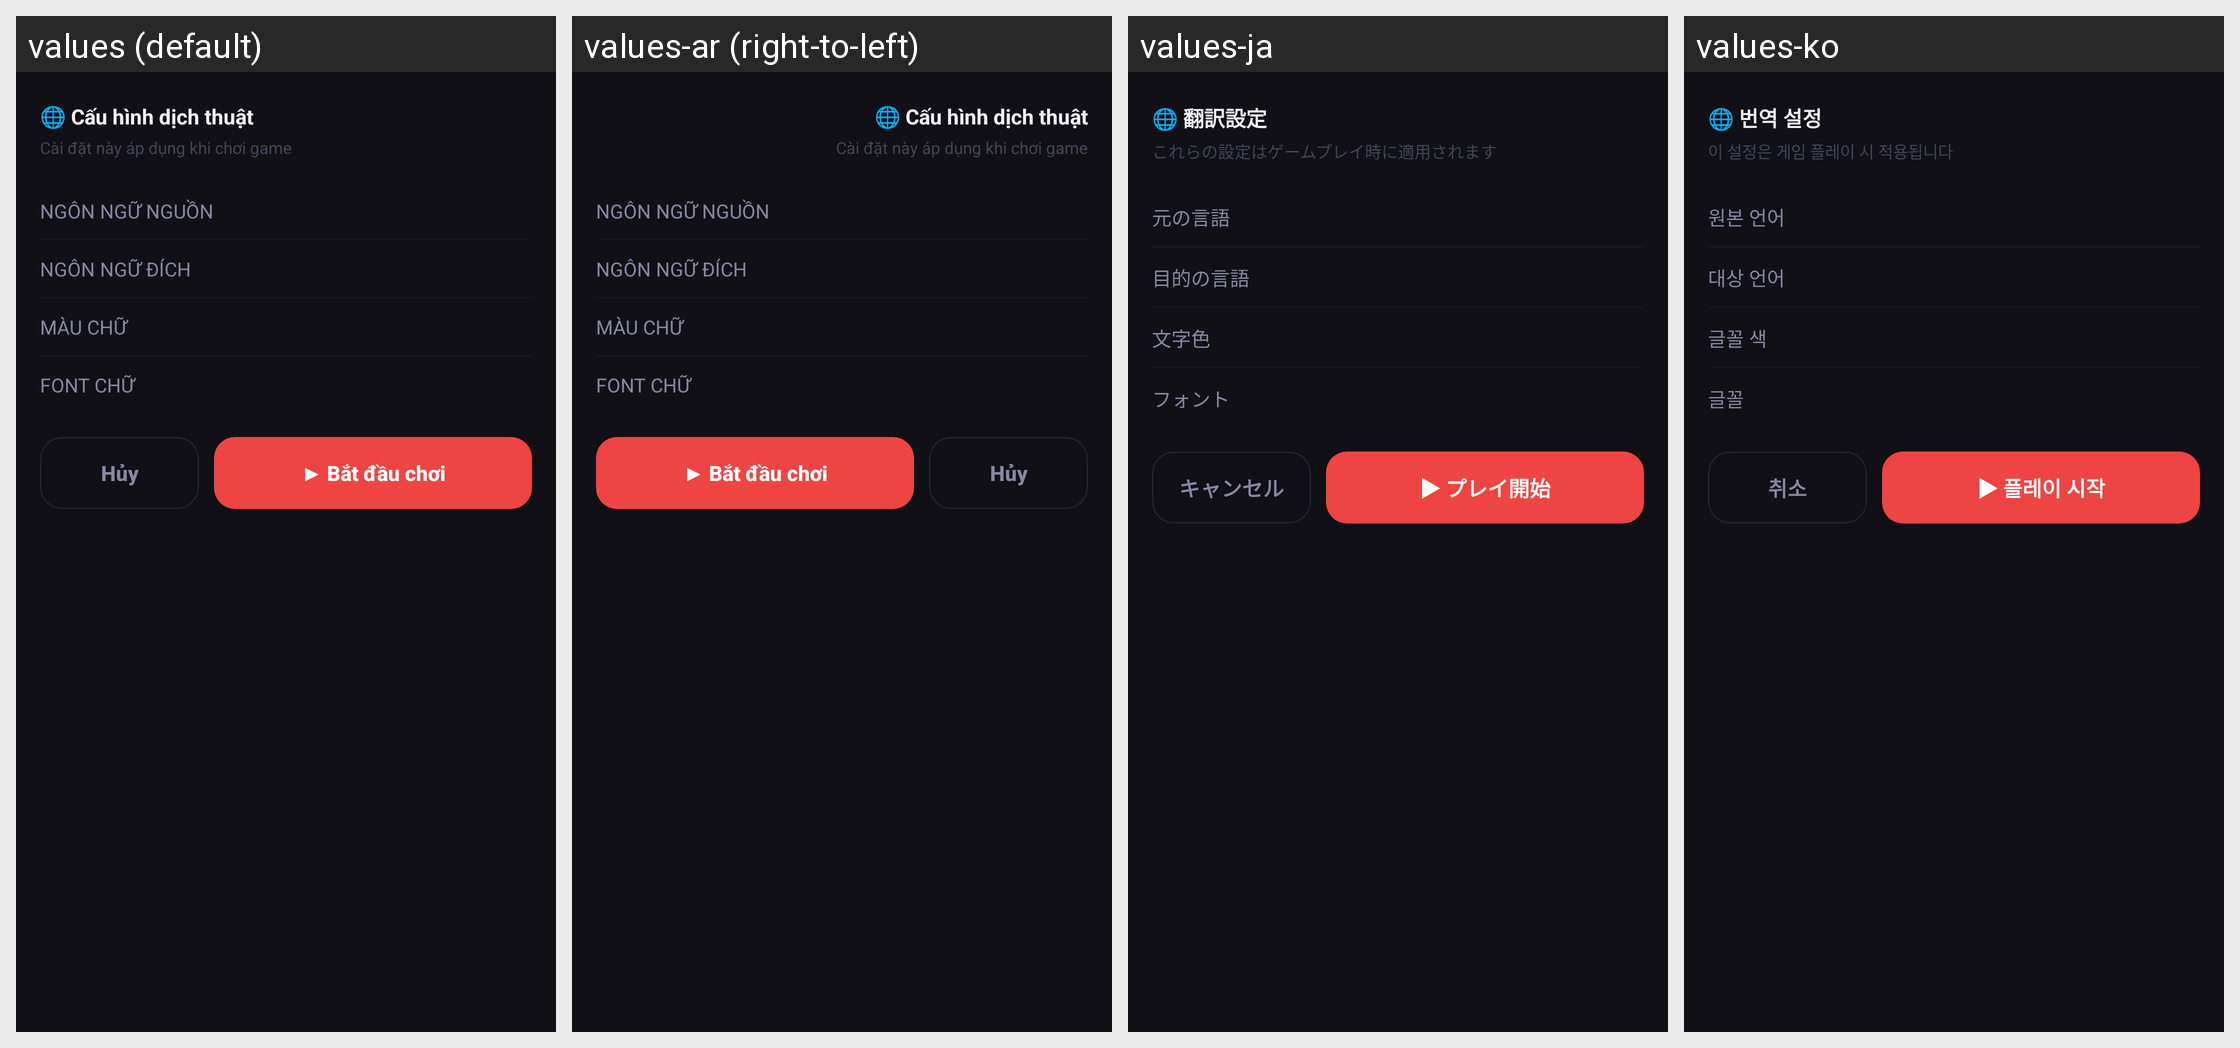

Here is an Android app screen in its default locale and in the app's own translations. Write out the translated-string differences for the strings that appear on this screen.
Android screen res/layout/dialog_game_translation.xml rendered under 4 locales, left to right: values (default), values-ar (right-to-left), values-ja, values-ko. Device: Nexus 5 (rendered at 1080×1920; each locale shown at half size, 540×960, under a caption strip naming it); theme Theme.MinHub.
Other locales in the repository, not shown: values-af, values-am, values-as, values-az, values-be, values-bg, values-bn, values-bs, values-ca, values-cs, values-da, values-de, values-el, values-en, values-en-rGB, values-es, values-es-rUS, values-et, values-eu, values-fa, values-fi, values-fr, values-fr-rCA, values-gl, values-gu, values-hi, values-hr, values-hu, values-hy, values-in, values-is, values-it, values-iw, values-ka, values-kk, values-km, values-kn, values-ky, values-lo, values-lt, values-lv, values-mk, values-ml, values-mn, values-mr, values-ms, values-my, values-nb, values-ne, values-nl, values-or, values-pa, values-pl, values-pt, values-pt-rBR, values-pt-rPT, values-ro, values-ru, values-si, values-sk, values-sl, values-sq, values-sr, values-sv, values-sw, values-ta, values-te, values-th, values-tl, values-tr, values-uk, values-ur, values-uz, values-vi, values-zh, values-zh-rCN, values-zh-rHK, values-zh-rTW, values-zu.
Strings drawn on this screen, with the default value and each locale's value (text and hints the layout hard-codes, and strings that could not be matched under every locale, appear in the picture but are not listed):

trans_dialog_title
  values: 🌐 Cấu hình dịch thuật
  values-ar: 🌐 Cấu hình dịch thuật  [not translated; the default value is used]
  values-ja: 🌐 翻訳設定
  values-ko: 🌐 번역 설정

hint_translation_settings
  values: Cài đặt này áp dụng khi chơi game
  values-ar: Cài đặt này áp dụng khi chơi game  [not translated; the default value is used]
  values-ja: これらの設定はゲームプレイ時に適用されます
  values-ko: 이 설정은 게임 플레이 시 적용됩니다

trans_source_label
  values: NGÔN NGỮ NGUỒN
  values-ar: NGÔN NGỮ NGUỒN  [not translated; the default value is used]
  values-ja: 元の言語
  values-ko: 원본 언어

trans_target_label
  values: NGÔN NGỮ ĐÍCH
  values-ar: NGÔN NGỮ ĐÍCH  [not translated; the default value is used]
  values-ja: 目的の言語
  values-ko: 대상 언어

trans_color_label
  values: MÀU CHỮ
  values-ar: MÀU CHỮ  [not translated; the default value is used]
  values-ja: 文字色
  values-ko: 글꼴 색

trans_font_label
  values: FONT CHỮ
  values-ar: FONT CHỮ  [not translated; the default value is used]
  values-ja: フォント
  values-ko: 글꼴

dialog_cancel
  values: Hủy
  values-ar: Hủy  [not translated; the default value is used]
  values-ja: キャンセル
  values-ko: 취소

trans_start
  values: ▶ Bắt đầu chơi
  values-ar: ▶ Bắt đầu chơi  [not translated; the default value is used]
  values-ja: ▶ プレイ開始
  values-ko: ▶ 플레이 시작
